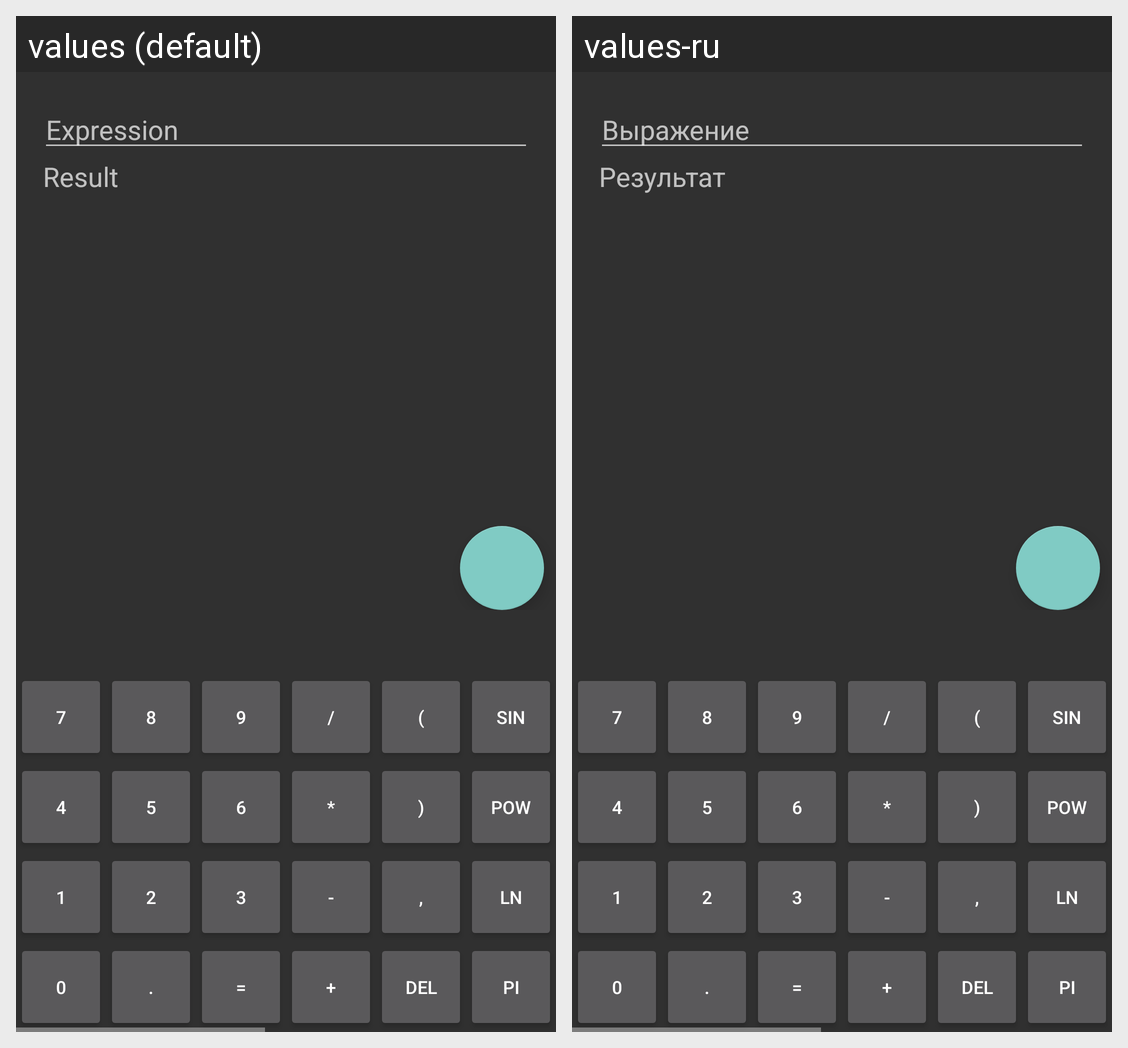

Translations of the strings shown on this Android screen, per locale in the grid:
Android screen res/layout/calculator.xml rendered under 2 locales, left to right: values (default), values-ru. Device: Nexus 5 (rendered at 1080×1920; each locale shown at half size, 540×960, under a caption strip naming it); theme AppTheme.
Strings drawn on this screen, with the default value and each locale's value (text and hints the layout hard-codes, and strings that could not be matched under every locale, appear in the picture but are not listed):

expression
  values: Expression
  values-ru: Выражение

result
  values: Result
  values-ru: Результат

seven
  values: 7
  values-ru: 7  [not translated; the default value is used]

eight
  values: 8
  values-ru: 8  [not translated; the default value is used]

nine
  values: 9
  values-ru: 9  [not translated; the default value is used]

div
  values: /
  values-ru: /  [not translated; the default value is used]

open_bracket
  values: (
  values-ru: (  [not translated; the default value is used]

four
  values: 4
  values-ru: 4  [not translated; the default value is used]

five
  values: 5
  values-ru: 5  [not translated; the default value is used]

six
  values: 6
  values-ru: 6  [not translated; the default value is used]

mul
  values: *
  values-ru: *  [not translated; the default value is used]

close_bracket
  values: )
  values-ru: )  [not translated; the default value is used]

one
  values: 1
  values-ru: 1  [not translated; the default value is used]

two
  values: 2
  values-ru: 2  [not translated; the default value is used]

three
  values: 3
  values-ru: 3  [not translated; the default value is used]

minus
  values: -
  values-ru: -  [not translated; the default value is used]

comma
  values: ,
  values-ru: ,  [not translated; the default value is used]

zero
  values: 0
  values-ru: 0  [not translated; the default value is used]

point
  values: .
  values-ru: .  [not translated; the default value is used]

equals
  values: =
  values-ru: =  [not translated; the default value is used]

plus
  values: +
  values-ru: +  [not translated; the default value is used]

del
  values: del
  values-ru: del  [not translated; the default value is used]

sin
  values: sin
  values-ru: sin  [not translated; the default value is used]

pow
  values: pow
  values-ru: pow  [not translated; the default value is used]

ln
  values: ln
  values-ru: ln  [not translated; the default value is used]

pi
  values: pi
  values-ru: pi  [not translated; the default value is used]
